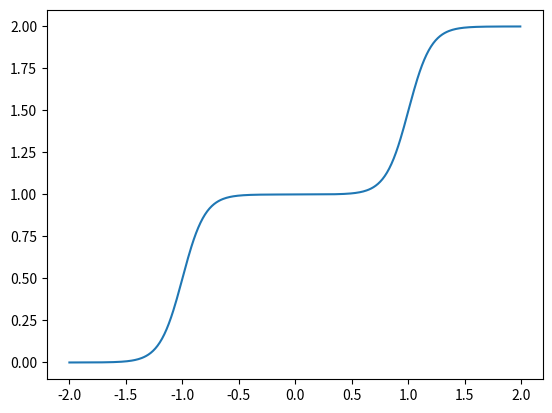

Source code (Python):
import numpy as np
import matplotlib.pyplot as plt


def activation_1(n):
    return 1 / (1 + np.exp(-n))

def activation_2(n):
    return n


p = np.arange(-2, 2, 0.01)

W1 = np.array([[10], [10]], float)
b1 = np.array([[-10], [10]], float)

W2 = np.array([1, 1], float)
b2 = 0

a1 = activation_1( W1 * p + b1)
a2 = activation_2( np.dot(W2, a1) + b2)

plt.plot(p, a2)
plt.show()
